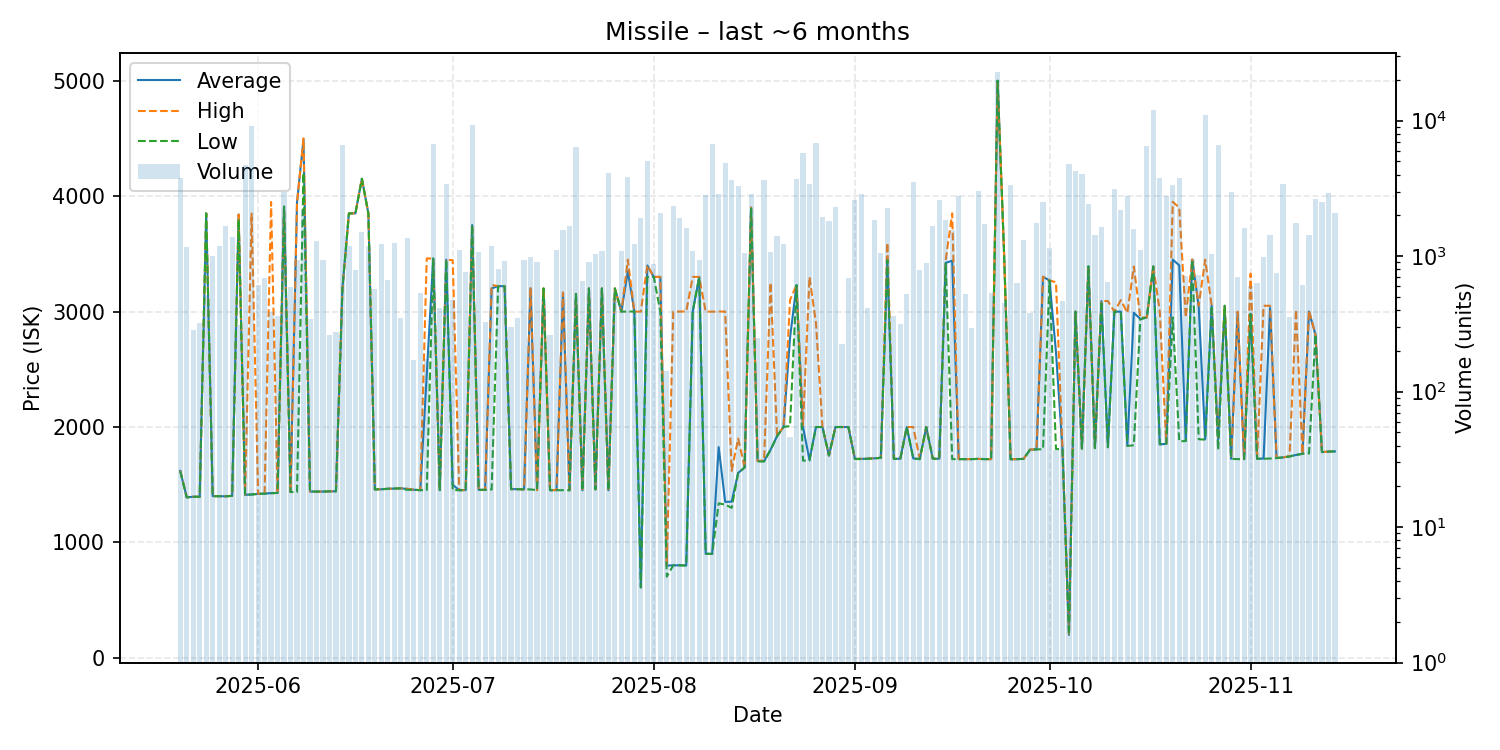

The file beside this chart, header and first rows:
date, average, highest, lowest, order_count, volume
2025-05-20, 1620, 1621, 1616, 30, 3793
2025-05-21, 1391, 1391, 1391, 25, 1162
2025-05-22, 1396, 1396, 1396, 27, 287
2025-05-23, 1396, 1396, 1396, 16, 319
2025-05-24, 3850, 3850, 3850, 21, 520
2025-05-25, 1402, 1402, 1401, 30, 1001
2025-05-26, 1401, 1401, 1401, 34, 1190
2025-05-27, 1400, 1400, 1400, 24, 1673
2025-05-28, 1404, 1404, 1404, 20, 1397
2025-05-29, 3840, 3840, 3800, 29, 312
2025-05-30, 1413, 1414, 1413, 25, 4692
2025-05-31, 1416, 3848, 1415, 57, 9159
2025-06-01, 1421, 1421, 1421, 41, 611
2025-06-02, 1423, 1423, 1423, 25, 690
2025-06-03, 1428, 3949, 1426, 28, 384
2025-06-04, 1429, 1429, 1429, 23, 361
2025-06-05, 3909, 3909, 3909, 31, 2982
2025-06-06, 1437, 1437, 1437, 29, 589
2025-06-07, 3945, 3945, 1437, 44, 935
2025-06-08, 4490, 4500, 4200, 39, 2187
2025-06-09, 1441, 1441, 1441, 24, 344
2025-06-10, 1441, 1441, 1441, 31, 1305
2025-06-11, 1441, 1441, 1441, 19, 943
2025-06-12, 1443, 1443, 1443, 23, 264
2025-06-13, 1443, 1443, 1443, 19, 274
2025-06-14, 3200, 3200, 3200, 36, 6625
2025-06-15, 3850, 3850, 3850, 43, 1197
2025-06-16, 3850, 3850, 3850, 22, 790
2025-06-17, 4150, 4150, 4150, 31, 1516
2025-06-18, 3850, 3850, 3850, 24, 1193
2025-06-19, 1460, 1460, 1460, 30, 574
2025-06-20, 1461, 1461, 1461, 25, 1235
2025-06-21, 1465, 1465, 1465, 40, 665
2025-06-22, 1467, 1467, 1467, 35, 1249
2025-06-23, 1469, 1469, 1469, 28, 352
2025-06-24, 1464, 1466, 1456, 31, 1373
2025-06-25, 1457, 1457, 1457, 17, 172
2025-06-26, 1453, 1453, 1453, 31, 536
2025-06-27, 2452, 3460, 1453, 22, 174
2025-06-28, 3459, 3459, 3459, 31, 6782
2025-06-29, 1453, 1453, 1453, 34, 416
2025-06-30, 3449, 3449, 3449, 19, 3424
2025-07-01, 1500, 3445, 1453, 24, 472
2025-07-02, 1453, 1453, 1453, 29, 1119
2025-07-03, 1454, 1454, 1454, 23, 765
2025-07-04, 3749, 3749, 3749, 26, 9369
2025-07-05, 1456, 1456, 1456, 32, 1069
2025-07-06, 1456, 1456, 1456, 30, 328
2025-07-07, 3200, 3230, 1458, 20, 1187
2025-07-08, 3220, 3220, 3220, 23, 809
2025-07-09, 3219, 3219, 3219, 22, 919
2025-07-10, 1462, 1462, 1462, 22, 300
2025-07-11, 1462, 1462, 1462, 20, 352
2025-07-12, 1460, 1460, 1460, 25, 941
2025-07-13, 3200, 3210, 1460, 34, 981
2025-07-14, 1453, 1453, 1453, 24, 909
2025-07-15, 3200, 3200, 3200, 24, 483
2025-07-16, 1453, 1453, 1453, 24, 260
2025-07-17, 1454, 1454, 1453, 20, 1113
2025-07-18, 3160, 3167, 1453, 21, 1573
... 119 more rows
